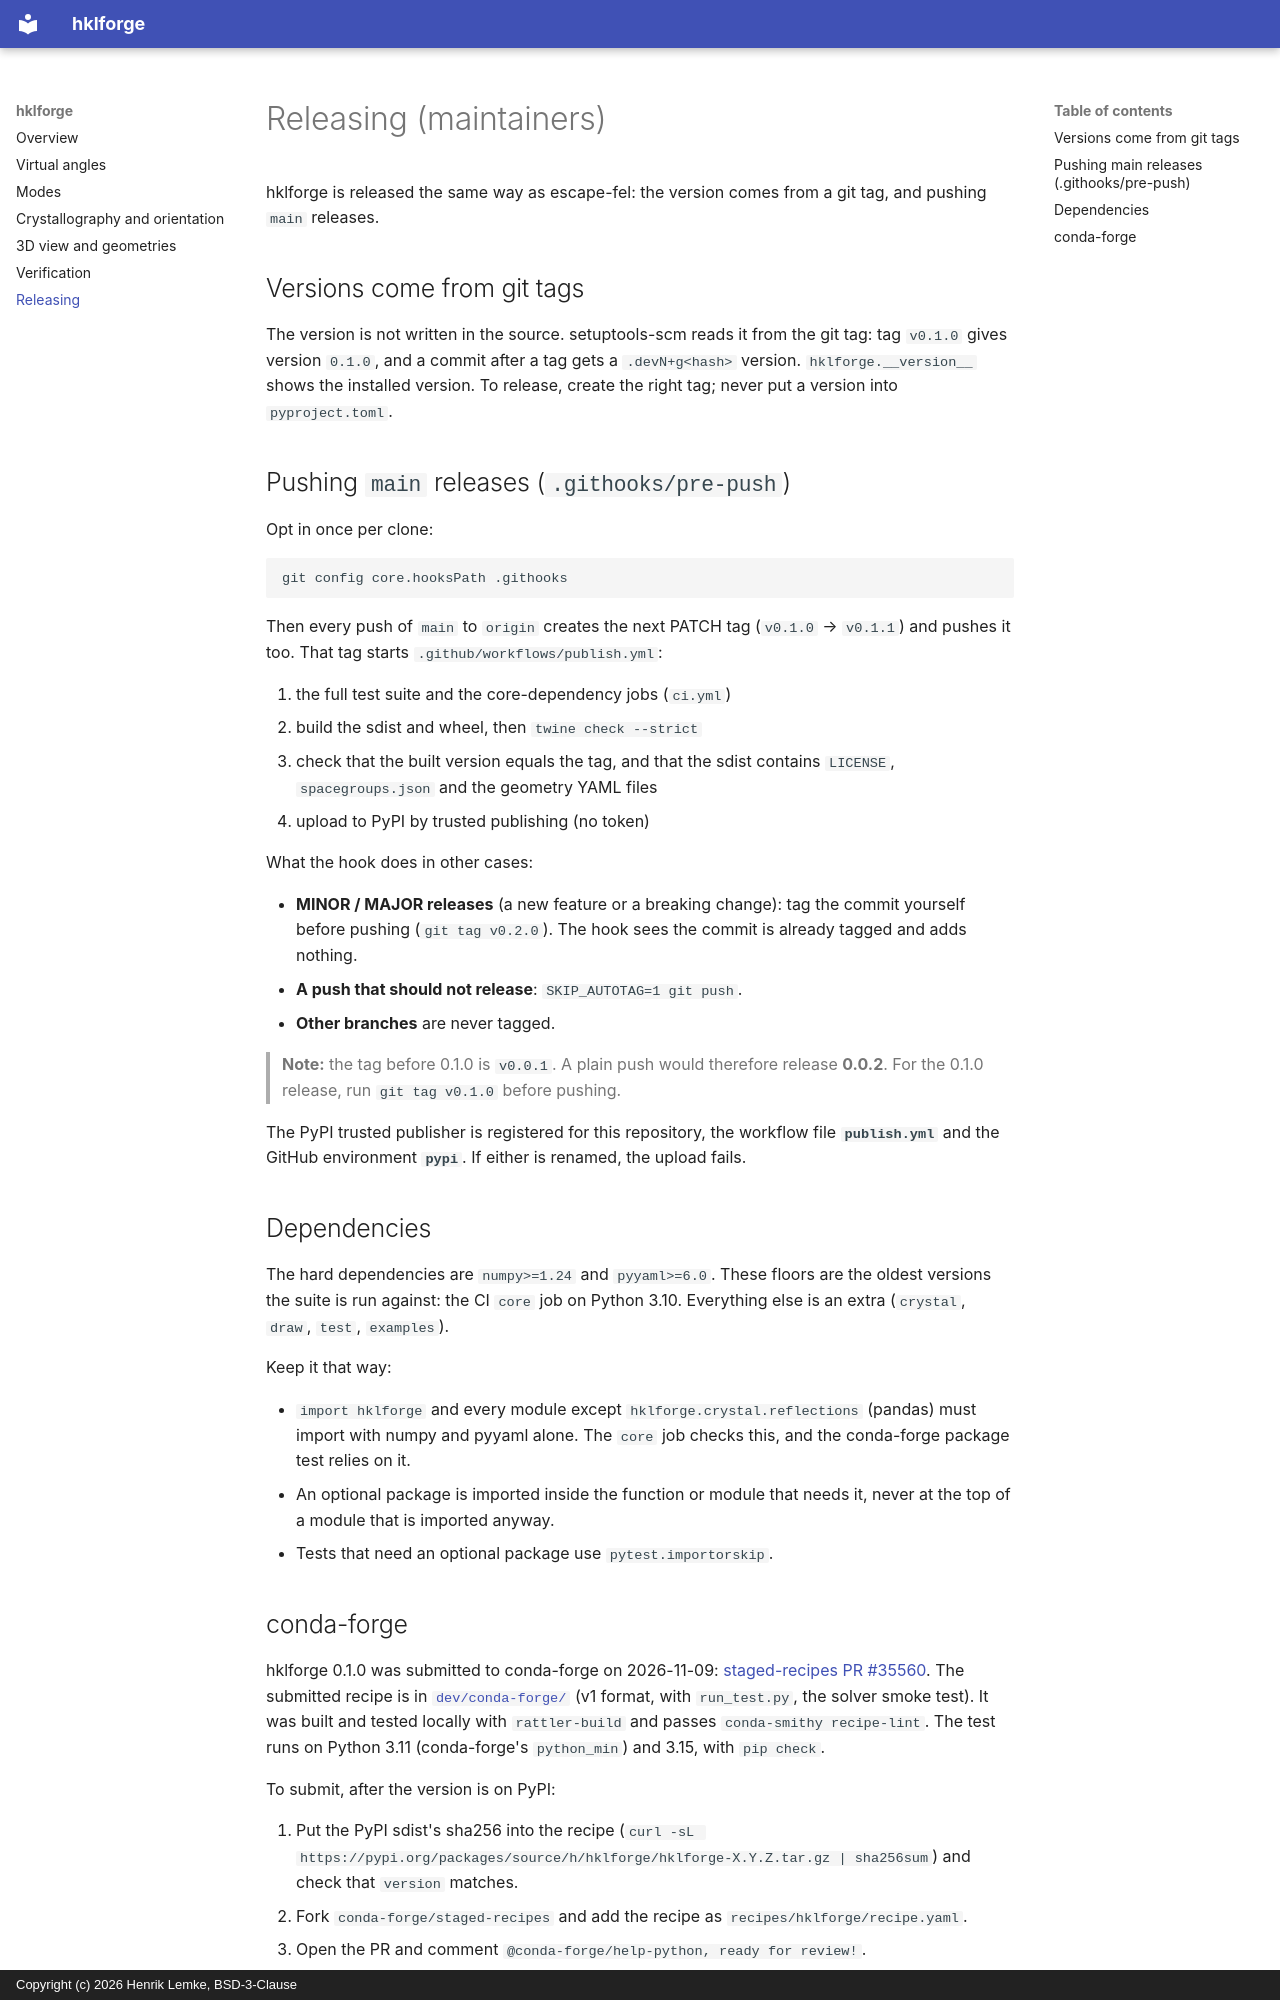

repository: swissfel/hklforge · page: releasing/index.html · generator: mkdocs · copyright: Copyright (c) 2026 Henrik Lemke, BSD-3-Clause

# Releasing (maintainers)

hklforge is released the same way as escape-fel: the version comes from a git
tag, and pushing `main` releases.

## Versions come from git tags

The version is not written in the source. setuptools-scm reads it from the
git tag: tag `v0.1.0` gives version `0.1.0`, and a commit after a tag gets a
`.devN+g<hash>` version. `hklforge.__version__` shows the installed version.
To release, create the right tag; never put a version into `pyproject.toml`.

## Pushing `main` releases (`.githooks/pre-push`)

Opt in once per clone:

```bash
git config core.hooksPath .githooks
```

Then every push of `main` to `origin` creates the next PATCH tag
(`v0.1.0` → `v0.1.1`) and pushes it too. That tag starts
`.github/workflows/publish.yml`:

1. the full test suite and the core-dependency jobs (`ci.yml`)
2. build the sdist and wheel, then `twine check --strict`
3. check that the built version equals the tag, and that the sdist contains
   `LICENSE`, `spacegroups.json` and the geometry YAML files
4. upload to PyPI by trusted publishing (no token)

What the hook does in other cases:

- **MINOR / MAJOR releases** (a new feature or a breaking change): tag the
  commit yourself before pushing (`git tag v0.2.0`). The hook sees the commit
  is already tagged and adds nothing.
- **A push that should not release**: `SKIP_AUTOTAG=1 git push`.
- **Other branches** are never tagged.

> **Note:** the tag before 0.1.0 is `v0.0.1`. A plain push would therefore
> release **0.0.2**. For the 0.1.0 release, run `git tag v0.1.0` before pushing.

The PyPI trusted publisher is registered for this repository, the workflow
file **`publish.yml`** and the GitHub environment **`pypi`**. If either is
renamed, the upload fails.

## Dependencies

The hard dependencies are `numpy>=1.24` and `pyyaml>=6.0`. These floors are
the oldest versions the suite is run against: the CI `core` job on
Python 3.10. Everything else is an extra (`crystal`, `draw`, `test`,
`examples`).

Keep it that way:

- `import hklforge` and every module except `hklforge.crystal.reflections`
  (pandas) must import with numpy and pyyaml alone. The `core` job checks
  this, and the conda-forge package test relies on it.
- An optional package is imported inside the function or module that needs
  it, never at the top of a module that is imported anyway.
- Tests that need an optional package use `pytest.importorskip`.
